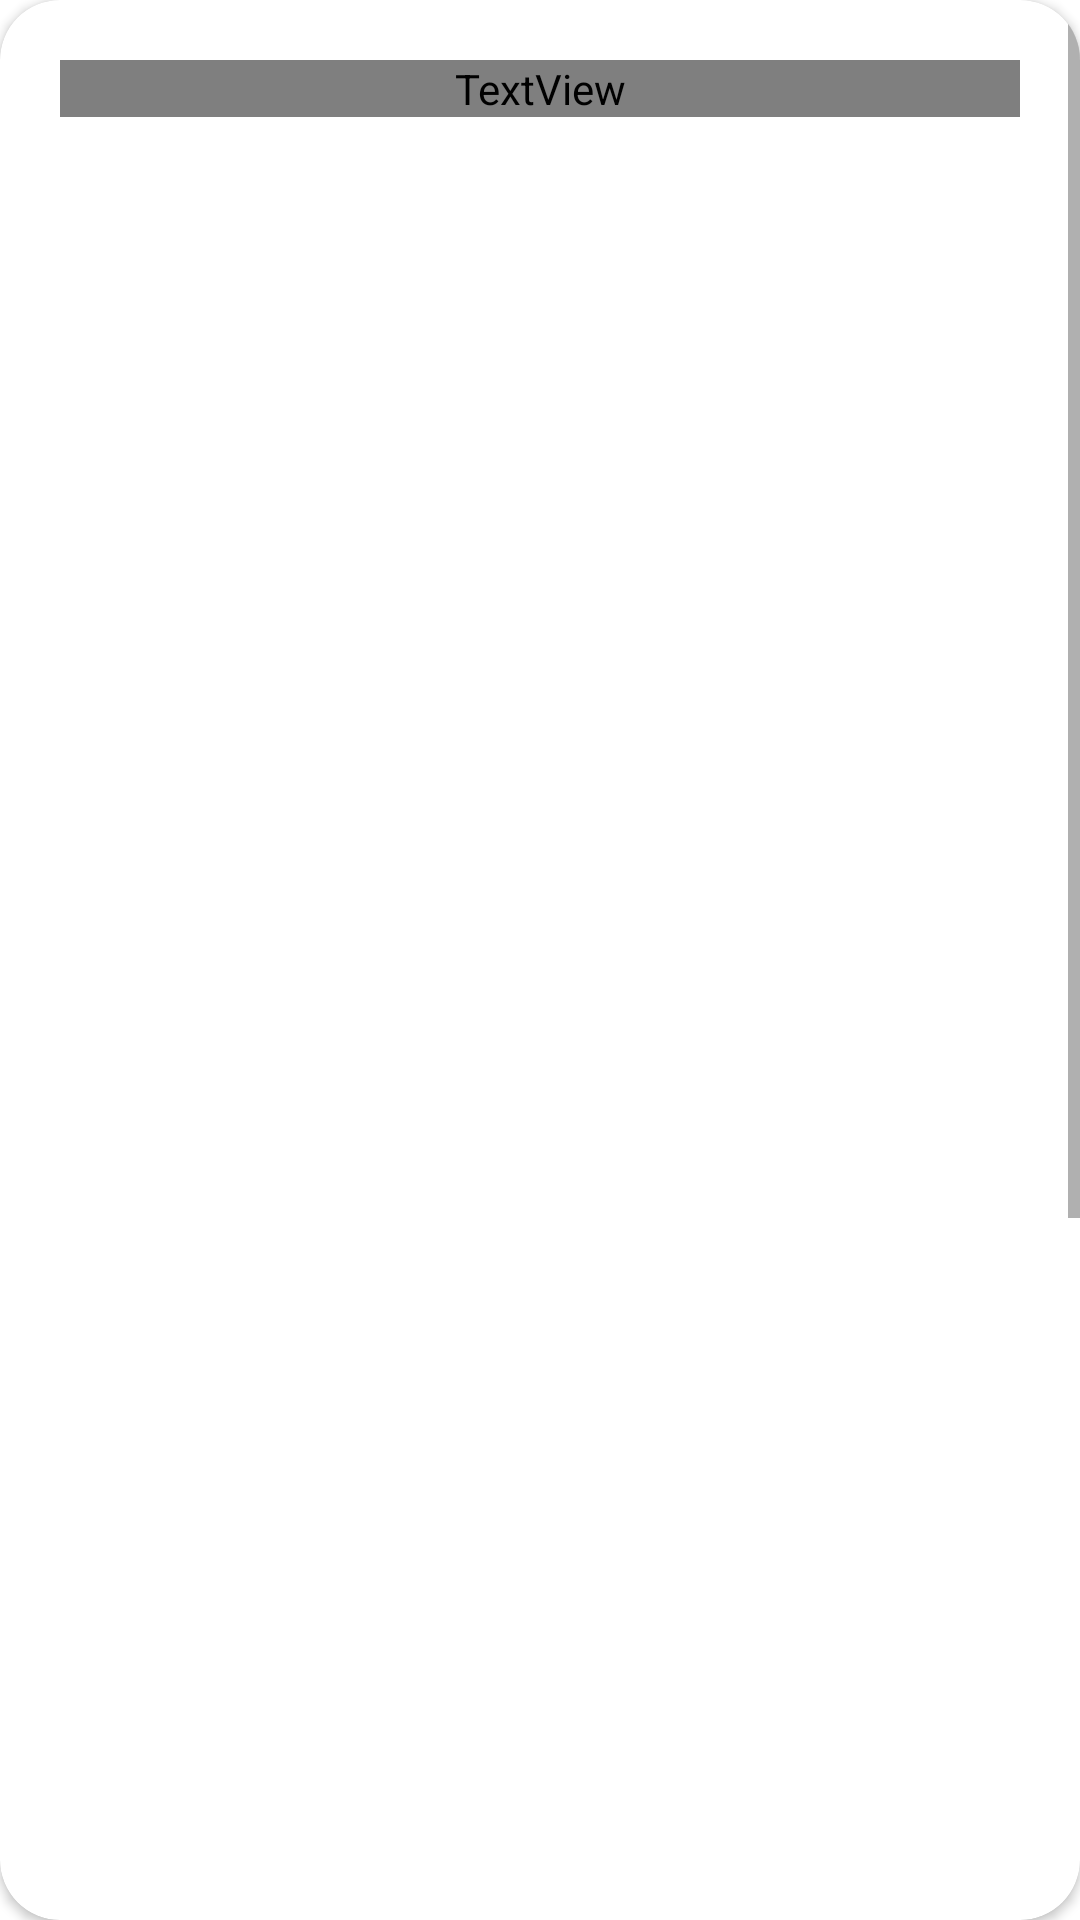

Produce the Android XML layout that renders to this screen, including the resource entries it uses.
<!-- AndroidManifest.xml: application theme Theme.Bigpix_smartmeter -->
<!-- res/layout/dialog_photos.xml -->
<?xml version="1.0" encoding="utf-8"?>
<androidx.cardview.widget.CardView xmlns:android="http://schemas.android.com/apk/res/android"
    xmlns:app="http://schemas.android.com/apk/res-auto"
    android:layout_width="match_parent"
    android:layout_height="match_parent"
    android:elevation="5dp"
    app:cardCornerRadius="20dp">


    <RelativeLayout
        android:layout_width="match_parent"
        android:layout_height="wrap_content">

        <ScrollView
            android:layout_width="match_parent"
            android:layout_height="match_parent">

            <RelativeLayout
                android:layout_width="match_parent"
                android:layout_height="match_parent">

                <TextView
                    android:id="@+id/tv_transNo"
                    android:layout_width="match_parent"
                    android:layout_height="wrap_content"
                    android:layout_marginLeft="20dp"
                    android:layout_marginRight="20dp"
                    android:layout_marginTop="20dp"
                    android:fontFamily="@font/lexend"
                    android:text="Transaction: #"
                    android:textColor="#000000"
                    android:textSize="18dp"
                    android:textStyle="bold"

                    ></TextView>

                <ImageView
                    android:id="@+id/iv_image1"
                    android:layout_width="match_parent"
                    android:layout_height="300dp"
                    android:layout_below="@+id/tv_transNo"
                    android:layout_marginLeft="20dp"
                    android:layout_marginTop="10dp"
                    android:layout_marginRight="20dp"
                    android:layout_marginBottom="20dp"
                    android:scaleType="centerCrop">

                </ImageView>

                <ImageView
                    android:id="@+id/iv_image2"
                    android:layout_width="match_parent"
                    android:layout_height="300dp"
                    android:layout_below="@+id/iv_image1"
                    android:layout_marginLeft="20dp"
                    android:layout_marginRight="20dp"
                    android:layout_marginBottom="20dp"
                    android:scaleType="centerCrop">

                </ImageView>

                <ImageView
                    android:id="@+id/iv_image3"
                    android:layout_width="match_parent"
                    android:layout_height="300dp"
                    android:layout_below="@+id/iv_image2"
                    android:layout_marginLeft="20dp"
                    android:layout_marginRight="20dp"
                    android:layout_marginBottom="20dp"
                    android:scaleType="centerCrop">

                </ImageView>


            </RelativeLayout>
        </ScrollView>

    </RelativeLayout>

</androidx.cardview.widget.CardView>
<!-- resources referenced by this layout -->
<resources>
  <style name="Theme.Bigpix_smartmeter" parent="Theme.MaterialComponents.DayNight.NoActionBar">
          
          <item name="colorPrimary">@color/purple_500</item>
          <item name="colorPrimaryVariant">@color/purple_700</item>
          <item name="colorOnPrimary">@color/white</item>
          
          <item name="colorSecondary">@color/teal_200</item>
          <item name="colorSecondaryVariant">@color/teal_700</item>
          <item name="colorOnSecondary">@color/black</item>
          
          <item name="android:statusBarColor" tools:targetApi="l">?attr/colorPrimaryVariant</item>
          
      </style>
  <color name="purple_500">#FF6200EE</color>
  <color name="purple_700">#FF3700B3</color>
  <color name="white">#FFFFFFFF</color>
  <color name="teal_200">#4A148C</color>
  <color name="teal_700">#4A148C</color>
  <color name="black">#FF000000</color>
</resources>
